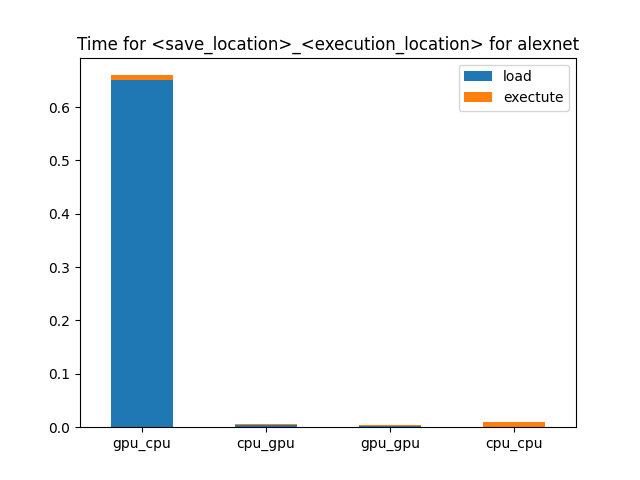

The table this chart was drawn from, first rows:
, gpu_cpu, cpu_gpu, gpu_gpu, cpu_cpu
0, 0.6509, 0.004347, 0.002086, 0.001067
1, 0.6993, 0.00529, 0.009254, 0.004309
2, 0.6384, 0.003278, 0.0002796, 0.0002404
3, 0.008767, 0.002096, 0.002142, 0.008914
4, 0.008954, 0.002177, 0.002201, 0.009254
5, 0.008553, 0.00197, 0.002121, 0.008736
6, 0.6596, 0.006443, 0.004228, 0.009981
7, 0.7079, 0.007459, 0.01139, 0.01356
8, 0.6472, 0.005248, 0.002417, 0.008977
, gpu_cpu, cpu_gpu, gpu_gpu, cpu_cpu
0, 0.7222, 0.004755, 0.0002828, 0.9162
1, 0.7222, 0.004755, 0.0002828, 0.9162
2, 0.7222, 0.004755, 0.0002828, 0.9162
3, 0.008656, 0.4587, 0.001861, 0.02231
4, 0.008656, 0.4587, 0.001861, 0.02231
5, 0.008656, 0.4587, 0.001861, 0.02231
6, 0.7309, 0.4635, 0.002144, 0.9385
7, 0.7309, 0.4635, 0.002144, 0.9385
8, 0.7309, 0.4635, 0.002144, 0.9385
, gpu_cpu, cpu_gpu, gpu_gpu, cpu_cpu
0, 0.6446, 0.004845, 0.0002706, 0.0002664
1, 0.6446, 0.004845, 0.0002706, 0.0002664
2, 0.6446, 0.004845, 0.0002706, 0.0002664
3, 0.008333, 0.002063, 0.001957, 0.0229
4, 0.008333, 0.002063, 0.001957, 0.0229
5, 0.008333, 0.002063, 0.001957, 0.0229
6, 0.653, 0.006908, 0.002227, 0.02317
7, 0.653, 0.006908, 0.002227, 0.02317
8, 0.653, 0.006908, 0.002227, 0.02317
, gpu_cpu, cpu_gpu, gpu_gpu, cpu_cpu
0, 0.6496, 0.004848, 0.0002642, 0.004107
1, 0.6496, 0.004848, 0.0002642, 0.004107
2, 0.6496, 0.004848, 0.0002642, 0.004107
3, 0.008333, 0.002088, 0.001981, 0.02286
4, 0.008333, 0.002088, 0.001981, 0.02286
5, 0.008333, 0.002088, 0.001981, 0.02286
6, 0.658, 0.006936, 0.002245, 0.02697
7, 0.658, 0.006936, 0.002245, 0.02697
8, 0.658, 0.006936, 0.002245, 0.02697
, gpu_cpu, cpu_gpu, gpu_gpu, cpu_cpu
0, 0.01721, 0.002231, 0.0001213, 0.0001108
1, 0.01721, 0.002231, 0.0001213, 0.0001108
2, 0.01721, 0.002231, 0.0001213, 0.0001108
3, 0.008089, 0.001819, 0.001713, 0.02357
4, 0.008089, 0.001819, 0.001713, 0.02357
5, 0.008089, 0.001819, 0.001713, 0.02357
6, 0.02529, 0.00405, 0.001835, 0.02368
7, 0.02529, 0.00405, 0.001835, 0.02368
8, 0.02529, 0.00405, 0.001835, 0.02368
, gpu_cpu, cpu_gpu, gpu_gpu, cpu_cpu
0, 0.6519, 0.003693, 0.0001286, 0.0001158
1, 0.6519, 0.003693, 0.0001286, 0.0001158
2, 0.6519, 0.003693, 0.0001286, 0.0001158
3, 0.008102, 0.002062, 0.001955, 0.0226
4, 0.008102, 0.002062, 0.001955, 0.0226
5, 0.008102, 0.002062, 0.001955, 0.0226
6, 0.66, 0.005755, 0.002084, 0.02272
7, 0.66, 0.005755, 0.002084, 0.02272
8, 0.66, 0.005755, 0.002084, 0.02272
, gpu_cpu, cpu_gpu, gpu_gpu, cpu_cpu
... 9 more rows
